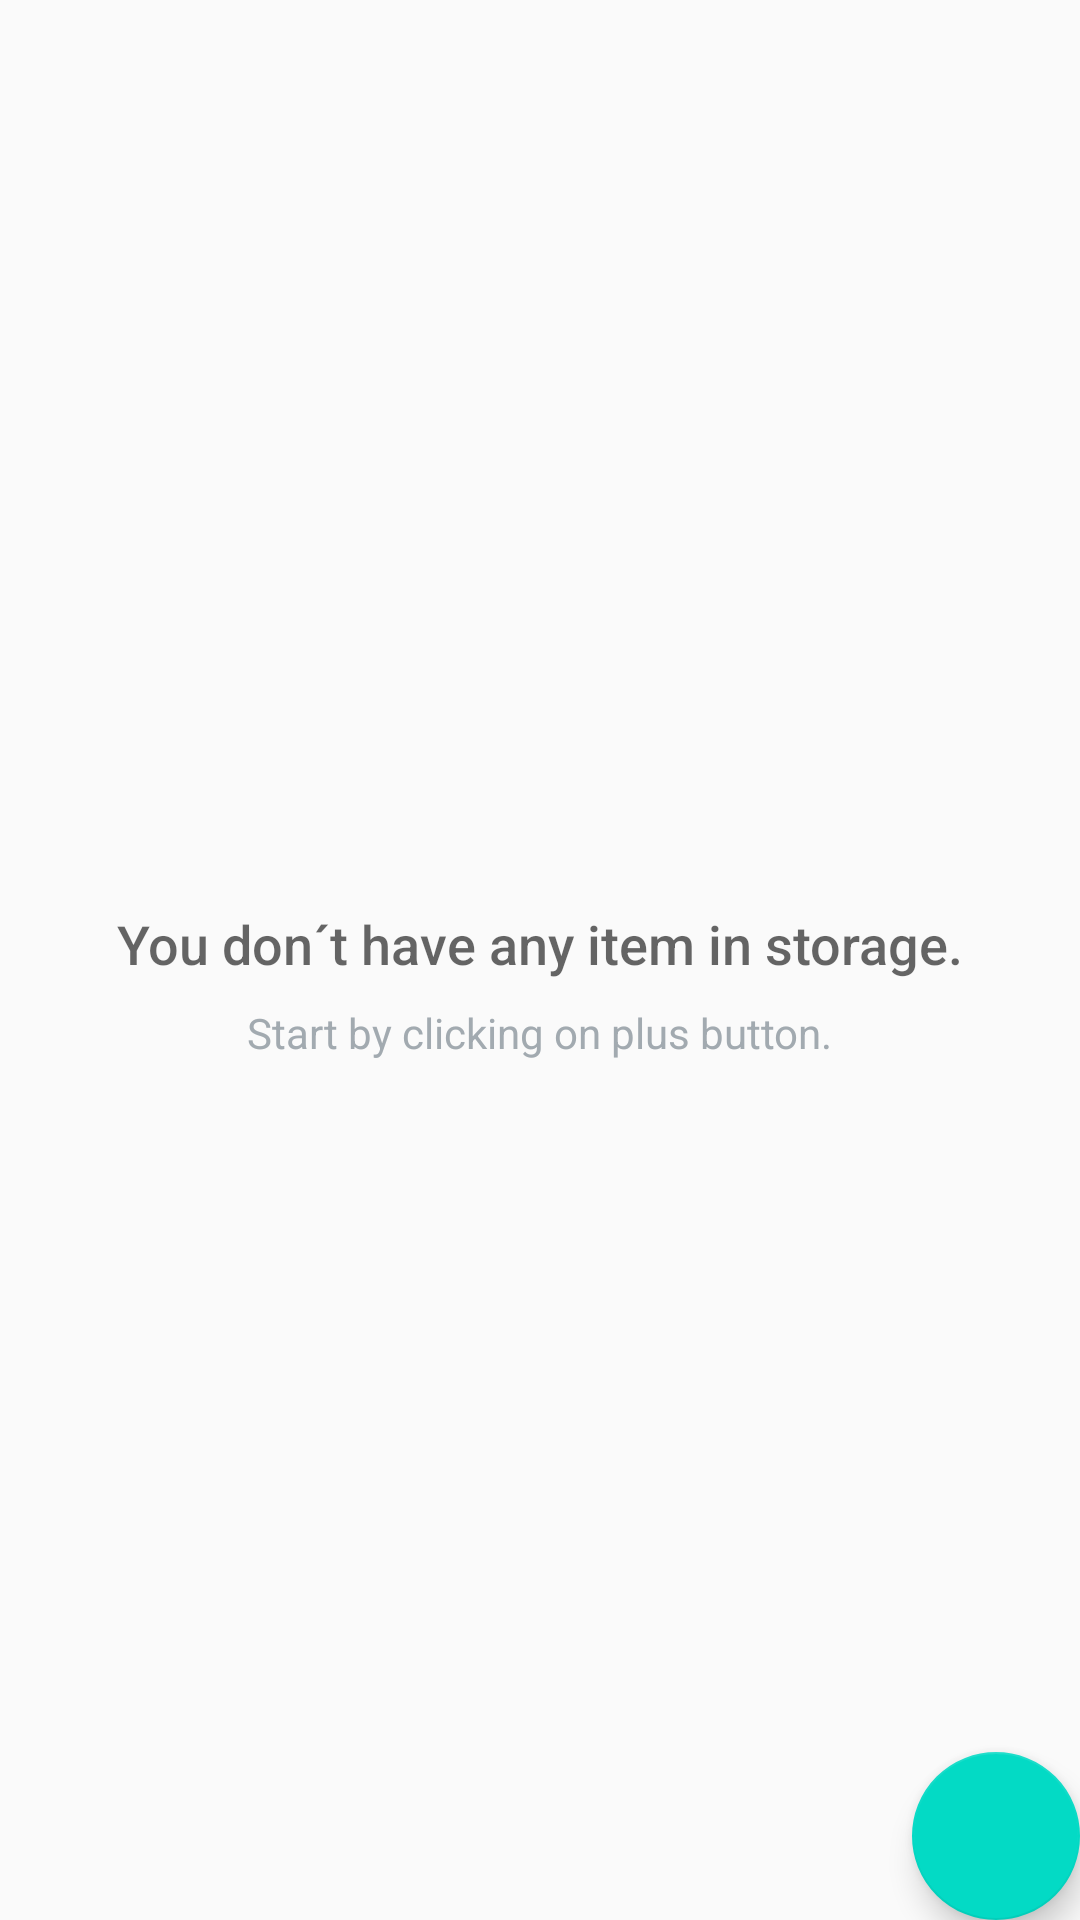

Produce the Android XML layout that renders to this screen, including the resource entries it uses.
<!-- AndroidManifest.xml: application theme AppTheme -->
<!-- res/layout/activity_catalog.xml -->
<?xml version="1.0" encoding="utf-8"?>

<RelativeLayout xmlns:android="http://schemas.android.com/apk/res/android"
    xmlns:tools="http://schemas.android.com/tools"
    android:layout_width="match_parent"
    android:layout_height="match_parent"
    tools:context=".CatalogActivity">

    <ListView
        android:id="@+id/list"
        android:layout_width="match_parent"
        android:layout_height="match_parent" />
    <RelativeLayout
        android:id="@+id/empty_view"
        android:layout_width="wrap_content"
        android:layout_height="wrap_content"
        android:layout_centerInParent="true">
        <ImageView
            android:id="@+id/empty_image"
            android:layout_width="wrap_content"
            android:layout_height="wrap_content"
            android:layout_centerHorizontal="true"
            android:src="@drawable/empty_storage" />
        <TextView
            android:id="@+id/empty_title_text"
            android:layout_width="wrap_content"
            android:layout_height="wrap_content"
            android:layout_below="@+id/empty_image"
            android:layout_centerHorizontal="true"
            android:fontFamily="sans-serif-medium"
            android:paddingTop="16dp"
            android:text="@string/empty_view_text"
            android:textAppearance="?android:textAppearanceMedium" />
        <TextView
            android:id="@+id/empty_subtitle_text"
            android:layout_width="wrap_content"
            android:layout_height="wrap_content"
            android:layout_below="@+id/empty_title_text"
            android:layout_centerHorizontal="true"
            android:fontFamily="sans-serif"
            android:paddingTop="8dp"
            android:text="@string/empty_view_text_two"
            android:textAppearance="?android:textAppearanceSmall"
            android:textColor="#A2AAB0" />
    </RelativeLayout>

    <android.support.design.widget.FloatingActionButton
        android:id="@+id/fab"
        android:layout_width="wrap_content"
        android:layout_height="wrap_content"
        android:layout_alignParentBottom="true"
        android:layout_alignParentRight="true"
        android:src="@drawable/add_item" />
</RelativeLayout>
<!-- resources referenced by this layout -->
<resources>
  <string name="empty_view_text">You don´t have any item in storage.</string>
  <string name="empty_view_text_two">Start by clicking on plus button.</string>
  <style name="AppTheme" parent="Theme.AppCompat.Light.DarkActionBar">
          <item name="colorPrimary">@color/colorPrimary</item>
          <item name="colorPrimaryDark">@color/colorPrimaryDark</item>
          <item name="colorAccent">@color/colorAccent</item>
      </style>
  <!-- not gathered from this repository: default colours our renderer supplied (Android Studio template values) -->
  <color name="colorPrimary">#FF6200EE</color>
  <color name="colorPrimaryDark">#FF3700B3</color>
  <color name="colorAccent">#FF03DAC5</color>
</resources>
